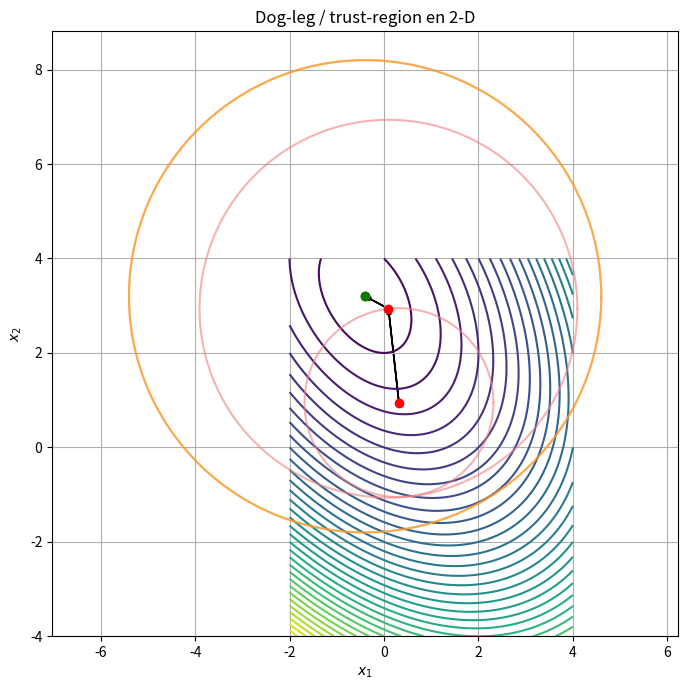

The matplotlib source for this figure:

"""
dogleg_2d_full.py  –  Método dog–leg / trust‑region en 2‑D
==========================================================
* Ejecuta y grafica automáticamente la trayectoria y las regiones de confianza.
* Uso rápido:  python dogleg_2d_full.py
"""
import numpy as np
import matplotlib.pyplot as plt

# --------- Función cuadrática de prueba ----------------------------------
H = np.array([[3.0, 1.0],
              [1.0, 2.0]])
c = np.array([-2.0, -6.0])

def f(x):
    return 0.5 * x @ H @ x + c @ x

def grad(x):
    return H @ x + c

def hess(x):
    return H

# --------- Algoritmo dog‑leg / trust‑region ------------------------------
def dogleg_2d(x0, delta0=1.0, delta_max=5.0,
              eta1=0.25, eta2=0.75,
              tol=1e-6, max_iter=20):
    x = np.asarray(x0, float)
    delta = float(delta0)
    path = []                # [(x_k, delta_k), …]
    for _ in range(max_iter):
        g = grad(x)
        if np.linalg.norm(g) < tol:
            path.append((x.copy(), delta)); break

        B = hess(x)
        pB = -np.linalg.solve(B, g)           # Paso de Newton
        gBg = g @ B @ g
        alpha_sd = (g @ g) / gBg if gBg > 0 else delta/np.linalg.norm(g)
        pU = -alpha_sd * g                    # Punto de Cauchy

        if np.linalg.norm(pB) <= delta:
            p = pB
        elif np.linalg.norm(pU) >= delta:
            p = (delta / np.linalg.norm(pU)) * pU
        else:
            diff = pB - pU
            a = diff @ diff
            b = 2 * (pU @ diff)
            cquad = pU @ pU - delta**2
            tau = (-b + np.sqrt(b**2 - 4*a*cquad)) / (2*a)
            p = pU + tau * diff

        rho = (f(x) - f(x+p)) / -(g @ p + 0.5*p @ B @ p)
        if rho < eta1:
            delta *= 0.5                          # Rechazamos paso
        else:
            x = x + p                             # Aceptamos
            if rho > eta2:
                delta = min(2*delta, delta_max)

        path.append((x.copy(), delta))
        if np.linalg.norm(g) < tol:
            break
    return x, path

# ------------------ Bloque de ejecución / visualización ------------------
if __name__ == "__main__":
    x0 = np.array([0.0, 0.0])
    x_opt, path = dogleg_2d(x0, delta0=1.0)

    # Contornos para la gráfica
    xx, yy = np.meshgrid(np.linspace(-2, 4, 400),
                         np.linspace(-4, 4, 400))
    zz = 0.5 * (H[0,0]*xx**2 + 2*H[0,1]*xx*yy + H[1,1]*yy**2) + \
         c[0]*xx + c[1]*yy

    plt.figure(figsize=(7,7))
    plt.contour(xx, yy, zz, levels=40, cmap='viridis')

    # Dibujar círculos y flechas
    for i, (xk, delt) in enumerate(path):
        th = np.linspace(0, 2*np.pi, 200)
        plt.plot(xk[0] + delt*np.cos(th),
                 xk[1] + delt*np.sin(th),
                 color='orange' if i==len(path)-1 else 'lightcoral',
                 alpha=0.6)
        plt.scatter(xk[0], xk[1],
                    color='green' if i==len(path)-1 else 'red', zorder=5)
        if i > 0:
            x_prev, _ = path[i-1]
            plt.arrow(x_prev[0], x_prev[1],
                      xk[0]-x_prev[0], xk[1]-x_prev[1],
                      length_includes_head=True, head_width=0.08,
                      color='black', lw=1.2)

    plt.title("Dog‑leg / trust‑region en 2‑D")
    plt.xlabel("$x_1$"); plt.ylabel("$x_2$")
    plt.axis('equal'); plt.grid(True); plt.tight_layout()
    plt.show()

    print("Optimum aproximado:", x_opt)
